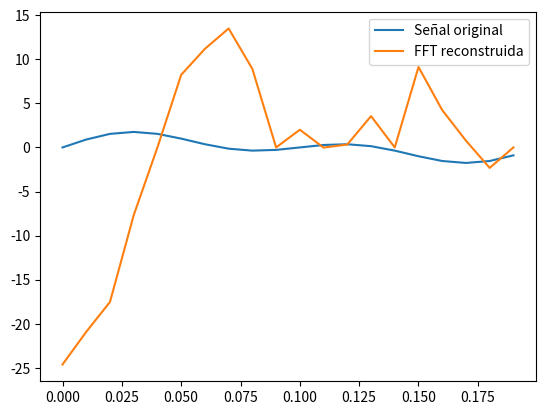

Write Python code to recreate this figure.
import math
import matplotlib.pyplot as plt

def FFT(f):
    # Calcula la FFT de una señal f
    N = len(f)
    if N == 1:
        return f
    else:
        Feven = FFT([f[i] for i in range(0, N, 2)])
        Fodd = FFT([f[i] for i in range(1, N, 2)])
        combined = [0] * N
        for m in range(N//2):
            combined[m] = Feven[m] + math.e**(-2j*math.pi*m/N)*Fodd[m]
            combined[m + N//2] = Feven[m] - math.e**(-2j*math.pi*m/N)*Fodd[m]
        return combined

# Crear un arreglo de puntos de prueba
t = [i/100 for i in range(20)]
f = [math.sin(2*math.pi*5*i) + math.sin(2*math.pi*10*i) for i in t]

# Calcular la transformada rápida de fourier de los puntos
f_fft = FFT(f)

# Calcular la frecuencia de cada muestra en los puntos original
freq = [i/(t[-1]-t[0]) for i in range(len(t))]

# Graficar los puntos original y los puntos reconstruidos de la FFT
f_ifft = [i.real for i in FFT(f_fft[::-1])] # Calcula la transformada inversa de Fourier
plt.plot(t, f, label='Señal original')
plt.plot(t, f_ifft, label='FFT reconstruida')
plt.legend()
plt.show()

